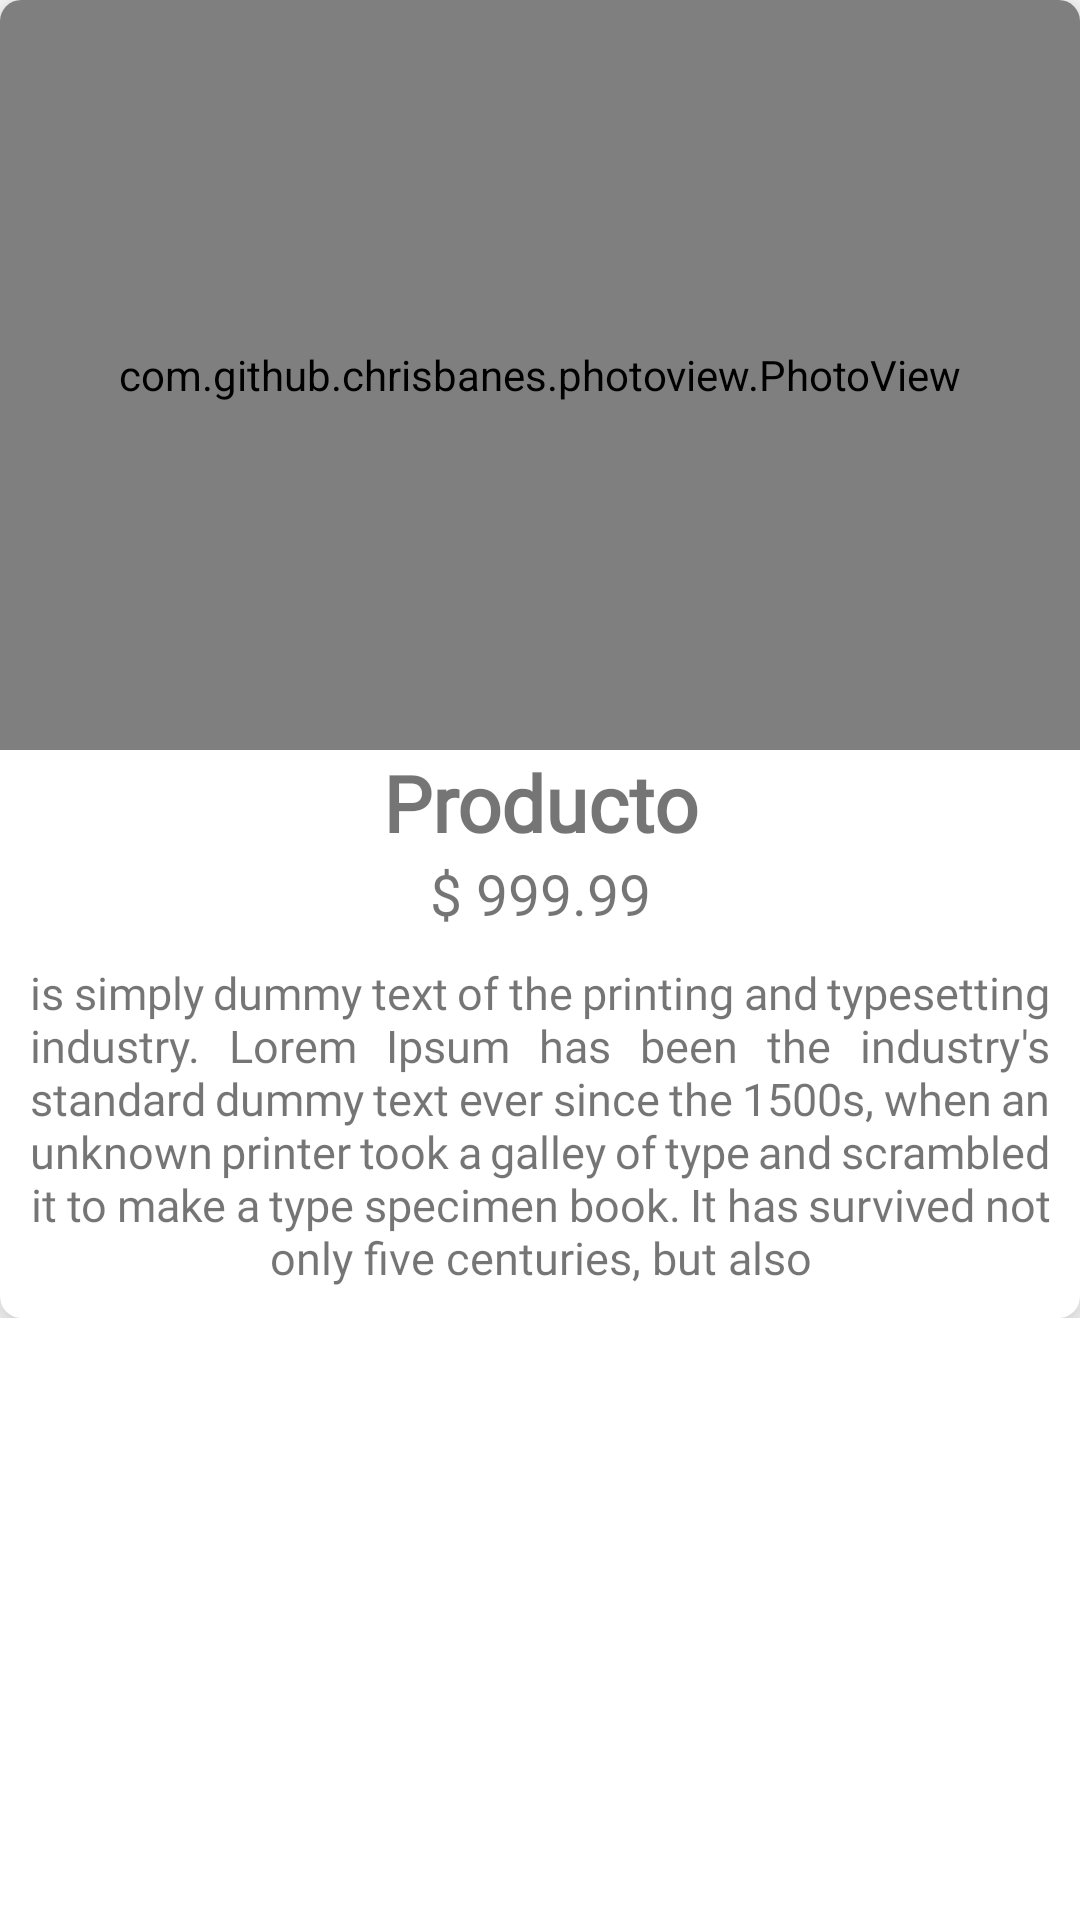

This screen was rendered from an Android layout file. Write that file and the resources it references.
<!-- AndroidManifest.xml: application theme Theme.AgroLibre -->
<!-- res/layout/fragment_order_detail_dialog.xml -->
<?xml version="1.0" encoding="utf-8"?>
<androidx.coordinatorlayout.widget.CoordinatorLayout xmlns:android="http://schemas.android.com/apk/res/android"
    xmlns:tools="http://schemas.android.com/tools"
    android:layout_width="match_parent"
    android:layout_height="wrap_content"
    xmlns:app="http://schemas.android.com/apk/res-auto"
    tools:context=".view.ui.fragments.OrderDetailDialogFragment">


    <FrameLayout
        android:layout_width="match_parent"
        android:layout_height="match_parent">

        <ScrollView
            android:layout_width="match_parent"
            android:layout_height="match_parent">

            <LinearLayout
                android:layout_width="match_parent"
                android:layout_height="match_parent"
                android:orientation="vertical">

                <androidx.cardview.widget.CardView
                    android:layout_width="match_parent"
                    android:layout_height="match_parent"
                    app:cardCornerRadius="@dimen/cardCornerRadius"
                    app:cardElevation="@dimen/cardElevation"

                    >

                    <LinearLayout
                        android:layout_width="match_parent"
                        android:layout_height="wrap_content"
                        android:orientation="vertical">
                        <RelativeLayout
                            android:layout_width="match_parent"
                            android:layout_height="match_parent">

                            <com.github.chrisbanes.photoview.PhotoView
                                android:id="@+id/imgProductImageDetail"
                                android:layout_width="match_parent"
                                android:layout_height="250dp"
                                android:scaleType="center"
                                android:src="@mipmap/ic_launcher_libre" />
                        </RelativeLayout>


                        <TextView
                            android:id="@+id/tvProductNameOrderDetail"
                            android:layout_width="match_parent"
                            android:layout_height="wrap_content"
                            android:gravity="center"
                            android:text="Producto"
                            android:fontFamily="@font/poppins"
                            android:textSize="@dimen/textSizeNameProduct"
                            android:textStyle="bold" />

                        <TextView
                            android:id="@+id/tvProductPriceOrderDetail"
                            android:fontFamily="@font/poppins"
                            android:layout_width="match_parent"
                            android:layout_height="wrap_content"
                            android:gravity="center"
                            android:text="$ 999.99"
                            android:textSize="@dimen/textSizePriceProduct" />

                        <TextView
                            android:id="@+id/tvProductDescriptionOrderDetail"
                            android:fontFamily="@font/poppins"
                            android:layout_width="match_parent"
                            android:layout_height="wrap_content"
                            android:gravity="center"
                            android:padding="10dp"
                            android:justificationMode="inter_word"
                            android:text="is simply dummy text of the printing and typesetting industry. Lorem Ipsum has been the industry's standard dummy text ever since the 1500s, when an unknown printer took a galley of type and scrambled it to make a type specimen book. It has survived not only five centuries, but also"
                            android:textSize="15dp" />


                    </LinearLayout>


                </androidx.cardview.widget.CardView>
            </LinearLayout>

        </ScrollView>
    </FrameLayout>

</androidx.coordinatorlayout.widget.CoordinatorLayout>
<!-- resources referenced by this layout -->
<resources>
  <dimen name="cardCornerRadius">7dp</dimen>
  <dimen name="cardElevation">10dp</dimen>
  <dimen name="textSizeNameProduct">26dp</dimen>
  <dimen name="textSizePriceProduct">19dp</dimen>
  <!-- mipmap ic_launcher_libre: png bitmap (mipmap-hdpi, 5781 bytes) -->
  <style name="Theme.AgroLibre" parent="Theme.MaterialComponents.DayNight.NoActionBar">
          
          <item name="colorPrimary">@color/primaryColor</item>
          <item name="colorPrimaryVariant">@color/primaryLightColor</item>
          <item name="colorOnPrimary">@color/primaryTextColor</item>
          
          <item name="colorSecondary">@color/secondaryColor</item>
          <item name="colorSecondaryVariant">@color/secondaryDarkColor</item>
          <item name="colorOnSecondary">@color/secondaryTextColor</item>
          
          <item name="android:statusBarColor" tools:targetApi="l">@color/primaryDarkColor</item>
          
      </style>
  <color name="primaryColor">#ed853a</color>
  <color name="primaryLightColor">#ffd855</color>
  <color name="primaryTextColor">#ffffff</color>
  <color name="secondaryColor">#282e99</color>
  <color name="secondaryDarkColor">#3441af</color>
  <color name="secondaryTextColor">#ffffff</color>
  <color name="primaryDarkColor">#3441af</color>
</resources>
